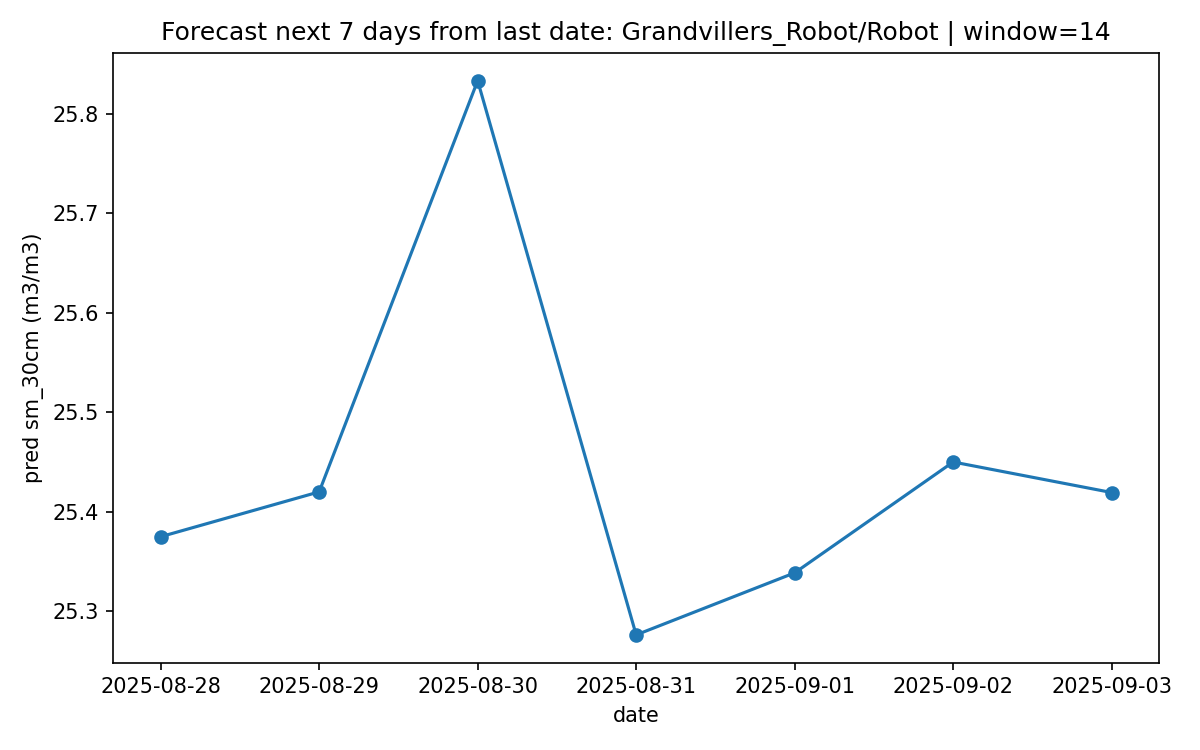

The file beside this chart, header and first rows:
forecast_date, pred_sm_30cm
2025-08-28, 25.37
2025-08-29, 25.42
2025-08-30, 25.83
2025-08-31, 25.28
2025-09-01, 25.34
2025-09-02, 25.45
2025-09-03, 25.42
